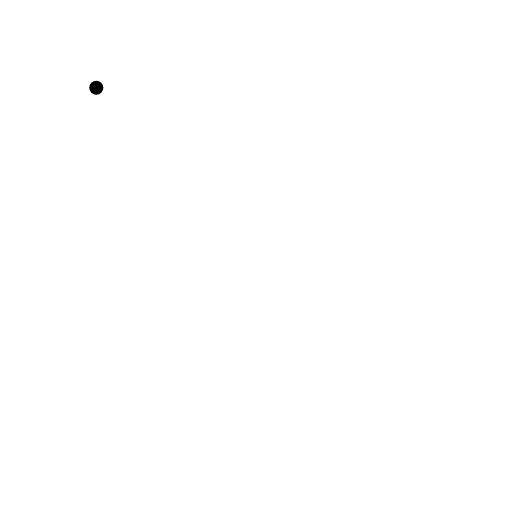
t = 0.00 s
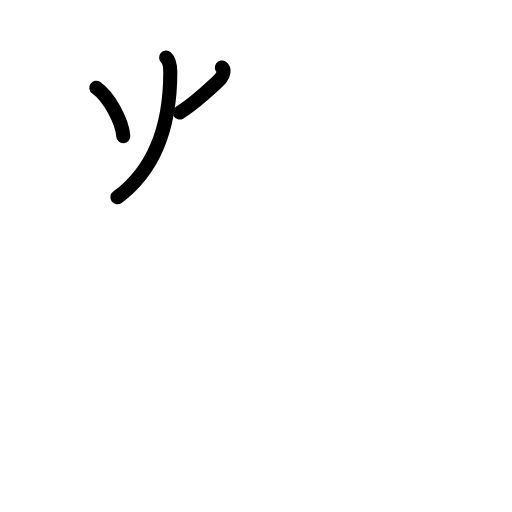
t = 2.75 s
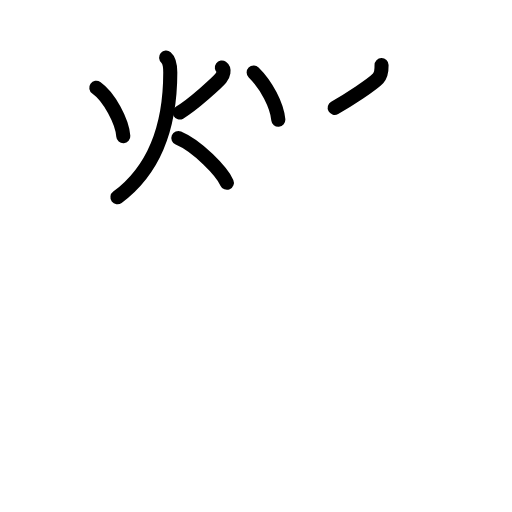
t = 5.63 s
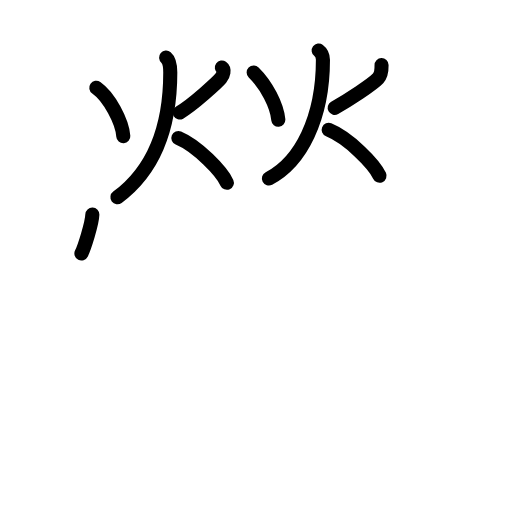
t = 8.50 s
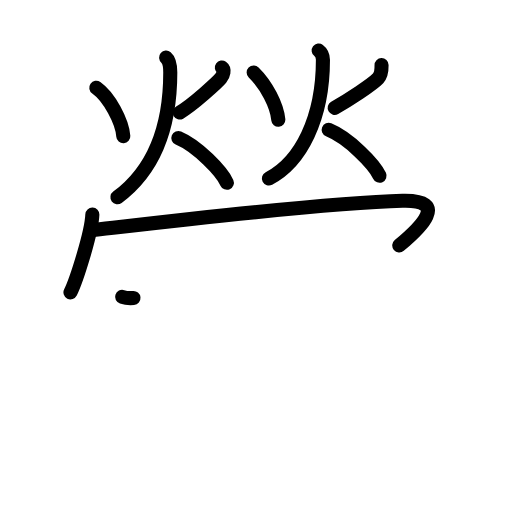
t = 10.17 s
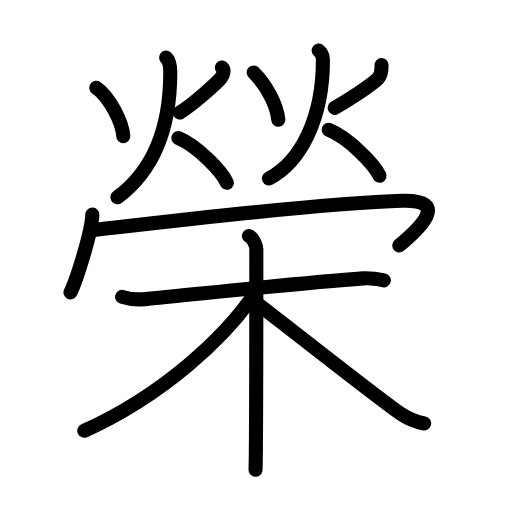
t = 14.00 s

The animated SVG that drew these frames (rendered in a browser with its animation timeline set to each time). Animation: 36 SMIL elements (animate=36); one cycle of 14.00 s.

<?xml version="1.0" encoding="UTF-8"?>
<!--
AniKanjiVG is licensed by CC-BY-SA Paul C. Sommerhoff (https://bitbucket.org/sommerhoff/anikanjivg).
AniKanjiVG uses KanjiVG which is licensed by CC-BY-SA Ulrich Apel (http://kanjivg.tagaini.net).
See also http://creativecommons.org/licenses/by-sa/3.0/
-->
<svg xmlns:kvg='http://kanjivg.tagaini.net' xmlns='http://www.w3.org/2000/svg' width='109' height='109' viewBox='0 0 109 109' style='fill:none;stroke:#000000;stroke-width:3;stroke-linecap:round;stroke-linejoin:round;' id="kvg:kanji_069ae"><g id="kvg:069ae" kvg:element="榮"><g id="kvg:069ae-g1" kvg:position="top" kvg:phon="𠂊𠂊𠂊𠂊𠂊𠂊𠂊𠂊𠔉𠔉𠂊𠂊𠂊𠂊𤇾𠂊𠔉𠂊𠂊𠂊𠂤𠂊𠂊𠂊𦥯𦥑𠂊𦥑𠂊𠂊𠔉𠔉𠂊𠂊𠂊𠂊𠂊𠂊𠂊𠂊𠂊𠂊𦥑𦥑𠂊𠂊𠂊𠂊𠬝𠂊𤇾𠂊𤇾"><g id="kvg:069ae-g2" kvg:element="火"><path id="kvg:069ae-s1" kvg:type="㇔" d="M20.5,18.68c2.76,1.94,5.52,7.18,5.75,10.31"><animate attributeName="d" begin="0.0s" dur="1.0s" from="M20.5,18.68C20.5,18.68,20.5,18.68,20.5,18.68" to="M20.5,18.68c2.76,1.94,5.52,7.18,5.75,10.31" />
</path>
<path id="kvg:069ae-s2" kvg:type="㇒" d="M47.23,14.37c0.63,0.45,0.34,1.61-0.24,2.31c-0.57,0.7-5.88,5.64-8.74,7.28"><animate attributeName="d" begin="1.0s" dur="0.5s" from="M47.23,14.37C47.23,14.37,47.23,14.37,47.23,14.37" to="M47.23,14.37c0.63,0.45,0.34,1.61-0.24,2.31" />
<animate attributeName="d" begin="1.5s" dur="0.5s" from="M47.23,14.37c0.63,0.45,0.34,1.61-0.24,2.31c0,0,0,0,0,0,0" to="M47.23,14.37c0.63,0.45,0.34,1.61-0.24,2.31c-0.57,0.7-5.88,5.64-8.74,7.28" />
<animate attributeName="d" begin="0s" dur="1.0s" from="M-100,-100" to="M-100,-100" />
</path>
<path id="kvg:069ae-s3" kvg:type="㇒" d="M35.36,12.25c0.89,0.76,0.89,2.69,0.89,3.18C36.25,29,31.75,37,25,42"><animate attributeName="d" begin="2.0s" dur="0.5s" from="M35.36,12.25C35.36,12.25,35.36,12.25,35.36,12.25" to="M35.36,12.25c0.89,0.76,0.89,2.69,0.89,3.18" />
<animate attributeName="d" begin="2.5s" dur="0.5s" from="M35.36,12.25c0.89,0.76,0.89,2.69,0.89,3.18c0,0,0,0,0,0,0" to="M35.36,12.25c0.89,0.76,0.89,2.69,0.89,3.18C36.25,29,31.75,37,25,42" />
<animate attributeName="d" begin="0s" dur="2.0s" from="M-100,-100" to="M-100,-100" />
</path>
<path id="kvg:069ae-s4" kvg:type="㇏" d="M37.97,29.39c4.09,1.71,9.25,7.11,10.33,9.52"><animate attributeName="d" begin="3.0s" dur="1.0s" from="M37.97,29.39C37.97,29.39,37.97,29.39,37.97,29.39" to="M37.97,29.39c4.09,1.71,9.25,7.11,10.33,9.52" />
<animate attributeName="d" begin="0s" dur="3.0s" from="M-100,-100" to="M-100,-100" />
</path>
</g>
<g id="kvg:069ae-g3" kvg:element="火"><path id="kvg:069ae-s5" kvg:type="㇔" d="M54,15.43c2.76,2.7,4.97,7.04,5.25,10.06"><animate attributeName="d" begin="4.0s" dur="1.0s" from="M54,15.43C54,15.43,54,15.43,54,15.43" to="M54,15.43c2.76,2.7,4.97,7.04,5.25,10.06" />
<animate attributeName="d" begin="0s" dur="4.0s" from="M-100,-100" to="M-100,-100" />
</path>
<path id="kvg:069ae-s6" kvg:type="㇒" d="M81.23,13.87c0.02,1.13-0.12,2.15-0.74,2.81c-1.24,1.32-6.38,4.64-9.24,6.28"><animate attributeName="d" begin="5.0s" dur="0.5s" from="M81.23,13.87C81.23,13.87,81.23,13.87,81.23,13.87" to="M81.23,13.87c0.02,1.13-0.12,2.15-0.74,2.81" />
<animate attributeName="d" begin="5.5s" dur="0.5s" from="M81.23,13.87c0.02,1.13-0.12,2.15-0.74,2.81c0,0,0,0,0,0,0" to="M81.23,13.87c0.02,1.13-0.12,2.15-0.74,2.81c-1.24,1.32-6.38,4.64-9.24,6.28" />
<animate attributeName="d" begin="0s" dur="5.0s" from="M-100,-100" to="M-100,-100" />
</path>
<path id="kvg:069ae-s7" kvg:type="㇒" d="M67.84,10.75c0.91,0.69,0.91,1.54,0.91,1.99C68.75,25.25,64,34.5,57.25,38"><animate attributeName="d" begin="6.0s" dur="0.5s" from="M67.84,10.75C67.84,10.75,67.84,10.75,67.84,10.75" to="M67.84,10.75c0.91,0.69,0.91,1.54,0.91,1.99" />
<animate attributeName="d" begin="6.5s" dur="0.5s" from="M67.84,10.75c0.91,0.69,0.91,1.54,0.91,1.99c0,0,0,0,0,0,0" to="M67.84,10.75c0.91,0.69,0.91,1.54,0.91,1.99C68.75,25.25,64,34.5,57.25,38" />
<animate attributeName="d" begin="0s" dur="6.0s" from="M-100,-100" to="M-100,-100" />
</path>
<path id="kvg:069ae-s8" kvg:type="㇏" d="M69.97,27.64c4.29,1.75,9.7,7.3,10.83,9.77"><animate attributeName="d" begin="7.0s" dur="1.0s" from="M69.97,27.64C69.97,27.64,69.97,27.64,69.97,27.64" to="M69.97,27.64c4.29,1.75,9.7,7.3,10.83,9.77" />
<animate attributeName="d" begin="0s" dur="7.0s" from="M-100,-100" to="M-100,-100" />
</path>
</g>
<g id="kvg:069ae-g4" kvg:element="冖"><path id="kvg:069ae-s9" kvg:type="㇔" d="M19.66,45.69c-0.14,3.93-3.48,14.22-4.66,16.56"><animate attributeName="d" begin="8.0s" dur="1.0s" from="M19.66,45.69C19.66,45.69,19.66,45.69,19.66,45.69" to="M19.66,45.69c-0.14,3.93-3.48,14.22-4.66,16.56" />
<animate attributeName="d" begin="0s" dur="8.0s" from="M-100,-100" to="M-100,-100" />
</path>
<path id="kvg:069ae-s10" kvg:type="㇆" d="M19.72,49c6.78-0.75,48.25-5.81,65.97-6.25c10.06-0.25,3.81,5.75-0.69,9.5"><animate attributeName="d" begin="9.0s" dur="0.5s" from="M19.72,49C19.72,49,19.72,49,19.72,49" to="M19.72,49c6.78-0.75,48.25-5.81,65.97-6.25" />
<animate attributeName="d" begin="9.5s" dur="0.5s" from="M19.72,49c6.78-0.75,48.25-5.81,65.97-6.25c0,0,0,0,0,0,0" to="M19.72,49c6.78-0.75,48.25-5.81,65.97-6.25c10.06-0.25,3.81,5.75-0.69,9.5" />
<animate attributeName="d" begin="0s" dur="9.0s" from="M-100,-100" to="M-100,-100" />
</path>
</g>
</g>
<g id="kvg:069ae-g5" kvg:element="木" kvg:position="bottom" kvg:radical="general"><path id="kvg:069ae-s11" kvg:type="㇐" d="M26,63.2c1.47,0.48,3.13,0.63,4.82,0.48c8.59-0.78,33.51-3.5,46.49-4.42c1.67-0.12,2.72,0.08,4.4,0.42"><animate attributeName="d" begin="10.0s" dur="0.3333333333333333s" from="M26,63.2C26,63.2,26,63.2,26,63.2" to="M26,63.2c1.47,0.48,3.13,0.63,4.82,0.48" />
<animate attributeName="d" begin="10.333333333333334s" dur="0.3333333333333333s" from="M26,63.2c1.47,0.48,3.13,0.63,4.82,0.48c0,0,0,0,0,0,0" to="M26,63.2c1.47,0.48,3.13,0.63,4.82,0.48c8.59-0.78,33.51-3.5,46.49-4.42" />
<animate attributeName="d" begin="10.666666666666666s" dur="0.3333333333333333s" from="M26,63.2c1.47,0.48,3.13,0.63,4.82,0.48c8.59-0.78,33.51-3.5,46.49-4.42c0,0,0,0,0,0,0" to="M26,63.2c1.47,0.48,3.13,0.63,4.82,0.48c8.59-0.78,33.51-3.5,46.49-4.42c1.67-0.12,2.72,0.08,4.4,0.42" />
<animate attributeName="d" begin="0s" dur="10.0s" from="M-100,-100" to="M-100,-100" />
</path>
<path id="kvg:069ae-s12" kvg:type="㇑" d="M53,50.25c0.87,0.35,1.57,2.05,1.57,2.77c0,7.33,0,42.61-0.17,46.98"><animate attributeName="d" begin="11.0s" dur="0.5s" from="M53,50.25C53,50.25,53,50.25,53,50.25" to="M53,50.25c0.87,0.35,1.57,2.05,1.57,2.77" />
<animate attributeName="d" begin="11.5s" dur="0.5s" from="M53,50.25c0.87,0.35,1.57,2.05,1.57,2.77c0,0,0,0,0,0,0" to="M53,50.25c0.87,0.35,1.57,2.05,1.57,2.77c0,7.33,0,42.61-0.17,46.98" />
<animate attributeName="d" begin="0s" dur="11.0s" from="M-100,-100" to="M-100,-100" />
</path>
<path id="kvg:069ae-s13" kvg:type="㇒" d="M54.35,62.31c-6.32,9.5-19.85,21.94-36.4,29.39"><animate attributeName="d" begin="12.0s" dur="1.0s" from="M54.35,62.31C54.35,62.31,54.35,62.31,54.35,62.31" to="M54.35,62.31c-6.32,9.5-19.85,21.94-36.4,29.39" />
<animate attributeName="d" begin="0s" dur="12.0s" from="M-100,-100" to="M-100,-100" />
</path>
<path id="kvg:069ae-s14" kvg:type="㇏" d="M54.77,64.63C59.3,68,80.6,84.91,85.53,88.23c1.67,1.12,3.1,1.6,4.77,1.93"><animate attributeName="d" begin="13.0s" dur="0.5s" from="M54.77,64.63C54.77,64.63,54.77,64.63,54.77,64.63" to="M54.77,64.63C59.3,68,80.6,84.91,85.53,88.23" />
<animate attributeName="d" begin="13.5s" dur="0.5s" from="M54.77,64.63C59.3,68,80.6,84.91,85.53,88.23c0,0,0,0,0,0,0" to="M54.77,64.63C59.3,68,80.6,84.91,85.53,88.23c1.67,1.12,3.1,1.6,4.77,1.93" />
<animate attributeName="d" begin="0s" dur="13.0s" from="M-100,-100" to="M-100,-100" />
</path>
</g>
</g>
</svg>
